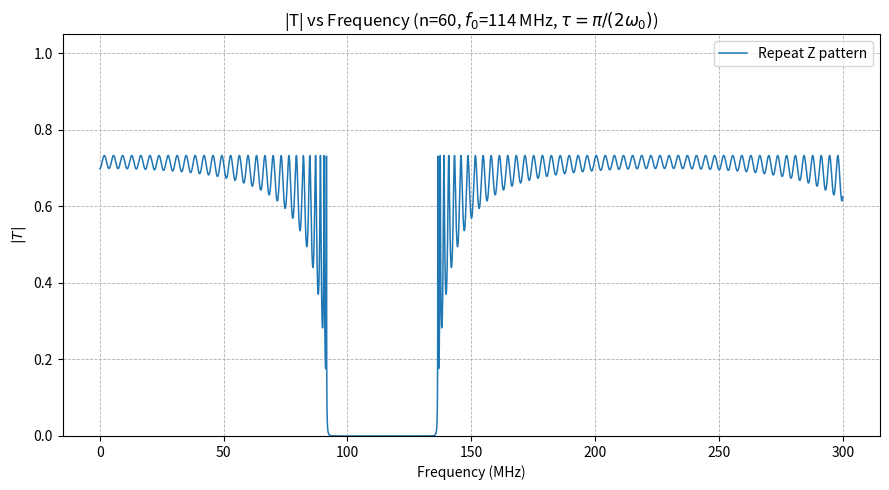

Here is the Python script that generated this plot:
import numpy as np
import matplotlib.pyplot as plt

# ---------- Single-section transfer matrix ----------
def M_matrix(Zn, tau, omega):
    """
    Single-section transfer matrix with θ = ωτ:
        M = [[cosθ,  i Z sinθ],
             [ i(1/Z) sinθ,  cosθ]]
    """
    theta = omega * tau
    cos = np.cos(theta)
    sin = np.sin(theta)
    return np.array([
        [cos, 1j * Zn * sin],
        [1j * (1.0 / Zn) * sin, cos]
    ], dtype=complex)

# ---------- Cascade ----------
def M_total(n, Z_list, tau, omega):
    """Compute total transfer matrix for n sections."""
    if len(Z_list) < n:
        raise ValueError("Z_list must contain at least n elements.")
    M_tot = np.eye(2, dtype=complex)
    for i in range(n):
        M_tot = M_matrix(Z_list[i], tau, omega) @ M_tot
    return M_tot

def get_ABCD(n, Z_list, tau, omega):
    M_tot = M_total(n, Z_list, tau, omega)
    A, B = M_tot[0, 0], M_tot[0, 1]
    C, D = M_tot[1, 0], M_tot[1, 1]
    return A, B, C, D

# ---------- Transmission coefficient ----------
def T_mag_S21(A, B, C, D, Z_in, Z_out):
    """Power-normalized |T| (S21)"""
    num = 2.0 * Z_in
    den = A*Z_in + B + C*Z_in*Z_out + D*Z_out
    return abs(num / den)

def compute_T_mag(n, Z_list, tau, omega, Z_in=None, Z_out=None):
    if Z_in is None:
        Z_in = Z_list[0]
    if Z_out is None:
        Z_out = Z_list[-1]
    A, B, C, D = get_ABCD(n, Z_list, tau, omega)
    return T_mag_S21(A, B, C, D, Z_in, Z_out)

# ---------- Z list generators ----------
def random_Z_list(n, Z1=50.0, Z2=93.0, seed=None):
    rng = np.random.default_rng(seed)
    values = np.array([Z1, Z2], dtype=float)
    idx = rng.integers(0, 2, size=n)
    return list(values[idx])

def repeating_Z_list(n, Z1=50.0, Z2=93.0):
    """Return alternating [Z1, Z2, Z1, Z2, ...] up to n elements."""
    pattern = [Z1, Z2]
    return [pattern[i % 2] for i in range(n)]

# ---------- Main plotting function ----------
if __name__ == "__main__":
    # Set parameters
    f0 = 114e6
    omega0 = 2 * np.pi * f0
    tau = np.pi / (2.0 * omega0)   # quarter-wave condition

    n = 60           # number of sections
    case = "repeat"  # choose: "random" or "repeat"

    if case == "random":
        Z_list = random_Z_list(n, 50.0, 93.0, seed=42)
    elif case == "repeat":
        Z_list = repeating_Z_list(n, 50.0, 93.0)
    else:
        raise ValueError("case must be 'random' or 'repeat'.")

    print(f"Z_list (first 12 shown): {Z_list[:12]} ...")

    Z_in, Z_out = Z_list[0], Z_list[-1]

    # Frequency sweep: 0 → 300 MHz
    f = np.linspace(0.0, 300e6, 40001)
    omega = 2 * np.pi * f

    # Compute |T|(f)
    Tmag = np.empty_like(f, dtype=float)
    for i, w in enumerate(omega):
        Tmag[i] = compute_T_mag(n, Z_list, tau, w, Z_in=Z_in, Z_out=Z_out)

    # ---------- Plot ----------
    plt.figure(figsize=(9, 5))
    plt.plot(f / 1e6, Tmag, linewidth=1.1,
             label=f"{case.title()} Z pattern")
    plt.xlabel("Frequency (MHz)")
    plt.ylabel(r"$|T|$")
    plt.title(rf"|T| vs Frequency (n={n}, $f_0$=114 MHz, $\tau=\pi/(2\omega_0)$)")
    plt.ylim(0, 1.05)
    plt.grid(True, linestyle="--", linewidth=0.6)
    plt.legend()
    plt.tight_layout()
    plt.show()
